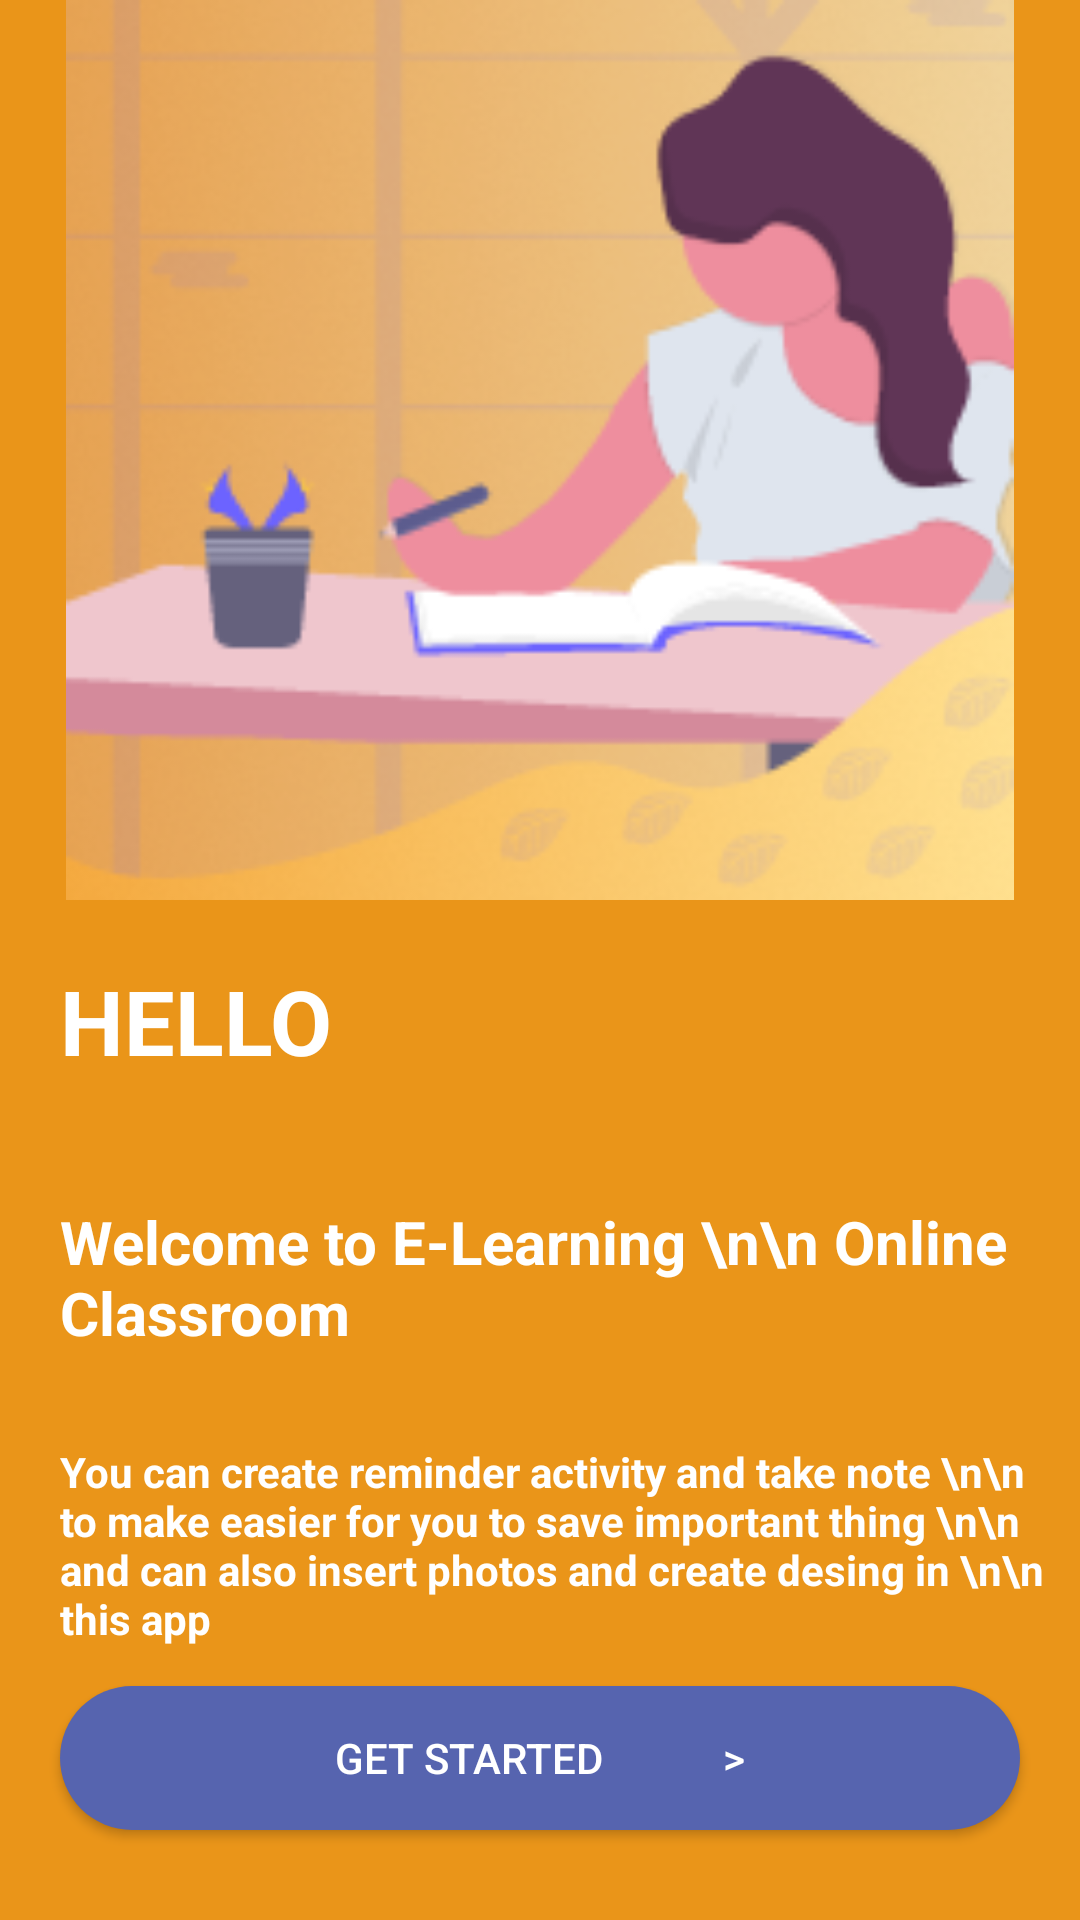

The Android layout XML behind this screen, and the referenced resources:
<!-- AndroidManifest.xml: application theme Theme.Homepage -->
<!-- res/layout/activity_welcome.xml -->
<?xml version="1.0" encoding="utf-8"?>
<RelativeLayout
    xmlns:android="http://schemas.android.com/apk/res/android"
    xmlns:app="http://schemas.android.com/apk/res-auto"
    xmlns:tools="http://schemas.android.com/tools"
    android:layout_width="match_parent"
    android:layout_height="match_parent"
    tools:context=".Activity.ActivityWelcome"
    android:background="@color/orange">

    <ImageView
        android:id="@+id/img1"
        android:layout_width="match_parent"
        android:layout_height="300dp"
        android:layout_gravity="top"
        android:src="@drawable/backgr" />

    <TextView
        android:id="@+id/txwel"
        android:layout_width="match_parent"
        android:layout_height="wrap_content"
        android:text="HELLO"
        android:textColor="@color/white"
        android:padding="10dp"
        android:textSize="30sp"
        android:layout_margin="10dp"
        android:layout_below="@id/img1"
        android:textStyle="bold"/>

    <TextView
        android:id="@+id/txwel2"
        android:layout_width="wrap_content"
        android:layout_height="wrap_content"
        android:layout_below="@id/txwel"
        android:text="Welcome to E-Learning \n\n Online Classroom"
        android:textColor="@color/white"
        android:layout_margin="10dp"
        android:padding="10dp"
        android:textSize="20sp"
        android:textStyle="bold"/>

    <TextView
        android:id="@+id/txwel3"
        android:layout_width="wrap_content"
        android:layout_height="wrap_content"
        android:text="You can create reminder activity and take note \n\n to make easier for you to save important thing \n\n and can also insert photos and create desing in \n\n this app"
        android:layout_below="@id/txwel2"
        android:layout_marginLeft="10dp"
        android:padding="10dp"
        android:textColor="@color/white"
        android:textStyle="bold"/>

    <Button
        android:id="@+id/btn_wlcm"
        android:layout_width="match_parent"
        android:layout_height="wrap_content"
        android:background="@drawable/bg_blue_dark"
        android:text="Get Started            >"
        android:textColor="@color/white"
        android:layout_gravity="center"
        android:layout_marginLeft="20dp"
        android:layout_marginRight="20dp"
        android:layout_marginTop="20dp"
        android:layout_alignParentBottom="true"
        android:layout_marginBottom="30dp"/>


</RelativeLayout>
<!-- resources referenced by this layout -->
<resources>
  <color name="orange">#EA9519</color>
  <color name="white">#FFFFFFFF</color>
  <!-- drawable backgr: png bitmap (drawable, 40212 bytes) -->
  <!-- drawable bg_blue_dark (drawable) -->
  <?xml version="1.0" encoding="utf-8"?>
  <shape
      xmlns:android="http://schemas.android.com/apk/res/android">
  
      <solid android:color="@color/bluedark"/>
      <corners android:radius="180dp"/>
  </shape>
  <style name="Theme.Homepage" parent="Theme.AppCompat.Light.NoActionBar">
          
          <item name="colorPrimary">@android:color/holo_blue_bright</item>
          <item name="colorPrimaryVariant">@android:color/holo_blue_light</item>
          <item name="colorOnPrimary">@color/white</item>
          
          <item name="colorSecondary">@color/teal_200</item>
          <item name="colorSecondaryVariant">@color/teal_700</item>
          <item name="colorOnSecondary">@color/black</item>
          
          <item name="android:statusBarColor" tools:targetApi="l">?attr/colorPrimaryVariant</item>
          
      </style>
  <color name="bluedark">#5664AF</color>
  <color name="teal_200">#FF03DAC5</color>
  <color name="teal_700">#FF018786</color>
  <color name="black">#FF000000</color>
</resources>
